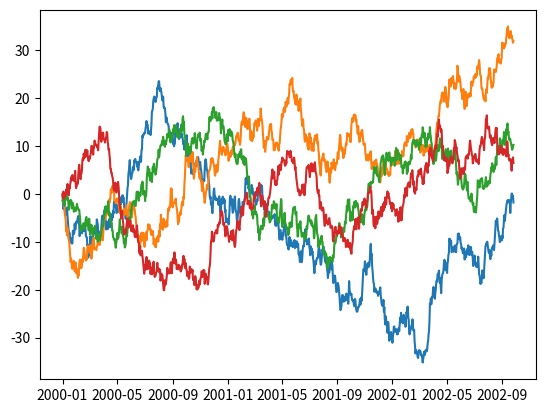

Reproduce this figure in Python.
'''
Created on Jun 22, 2017

[redacted]
'''
import pandas as pd
import numpy as np
import matplotlib
#import matplotlib.pyplot as mp

from matplotlib import pyplot as plt
import seaborn as sns

ts = pd.Series(np.random.randn(1000), index=pd.date_range('1/1/2000', periods=1000))
ts = ts.cumsum()

df = pd.DataFrame(np.random.randn(1000, 4), index=ts.index,
                  columns=['A', 'B', 'C', 'D'])
df = df.cumsum()
#df.plot();
plt.ion()
plt.plot(df)
#plt.legend(loc='best')